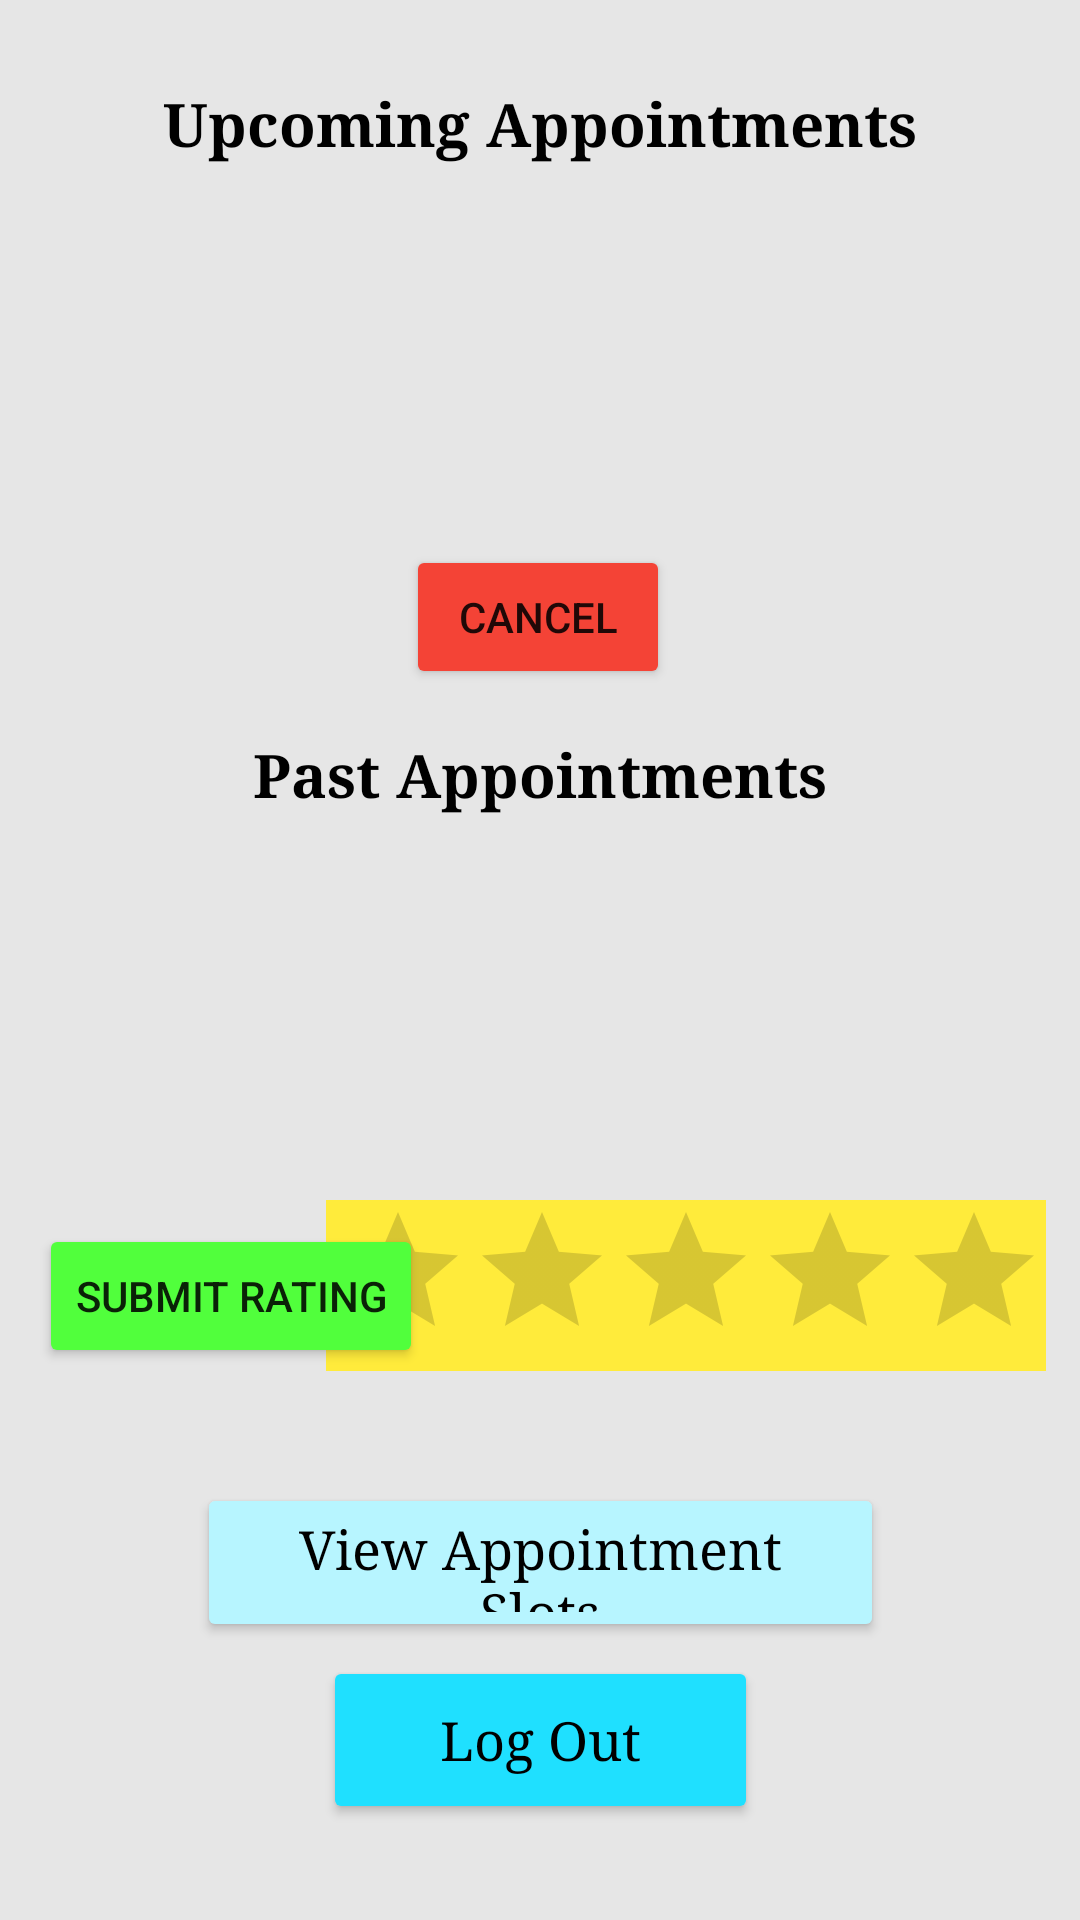

Layout XML and referenced resources for this Android screen:
<!-- AndroidManifest.xml: application theme AppTheme -->
<!-- res/layout/activity_welcome_screen.xml -->
<?xml version="1.0" encoding="utf-8"?>
<androidx.constraintlayout.widget.ConstraintLayout xmlns:android="http://schemas.android.com/apk/res/android"
    xmlns:app="http://schemas.android.com/apk/res-auto"
    xmlns:tools="http://schemas.android.com/tools"
    android:layout_width="match_parent"
    android:layout_height="match_parent"
    android:background = "#e6e6e6"
    tools:context=".WelcomeScreen">

    <Button
        android:id="@+id/submitRating"
        android:layout_width="wrap_content"
        android:layout_height="wrap_content"
        android:backgroundTint="#51FF3C"
        android:text="Submit Rating"
        app:layout_constraintBottom_toBottomOf="parent"
        app:layout_constraintEnd_toEndOf="parent"
        app:layout_constraintHorizontal_bias="0.056"
        app:layout_constraintStart_toStartOf="parent"
        app:layout_constraintTop_toTopOf="parent"
        app:layout_constraintVertical_bias="0.689" />

    <Button
        android:id="@+id/toAdd"
        android:layout_width="229dp"
        android:layout_height="53dp"
        android:backgroundTint="#B7F5FF"
        android:fontFamily="serif"
        android:text="View Appointment Slots"
        android:textAlignment="center"
        android:textAllCaps="false"
        android:textColor="#000000"
        android:textSize="18sp"
        app:icon="@android:drawable/ic_menu_send"
        app:iconTint="#FF000000"
        app:layout_constraintBottom_toBottomOf="parent"
        app:layout_constraintEnd_toEndOf="parent"
        app:layout_constraintStart_toStartOf="parent"
        app:layout_constraintTop_toTopOf="parent"
        app:layout_constraintVertical_bias="0.842" />

    <Button
        android:id="@+id/cancelAppointment"
        android:layout_width="wrap_content"
        android:layout_height="wrap_content"
        android:backgroundTint="#F44336"
        android:text="Cancel"
        app:layout_constraintBottom_toBottomOf="parent"
        app:layout_constraintEnd_toEndOf="parent"
        app:layout_constraintHorizontal_bias="0.498"
        app:layout_constraintStart_toStartOf="parent"
        app:layout_constraintTop_toTopOf="parent"
        app:layout_constraintVertical_bias="0.307" />

    <TextView
        android:id="@+id/pastA2"
        android:layout_width="wrap_content"
        android:layout_height="wrap_content"
        android:fontFamily="serif"
        android:text="Past Appointments"
        android:textAlignment="center"
        android:textColor="#000000"
        android:textSize="20sp"
        android:textStyle="bold"
        app:layout_constraintBottom_toBottomOf="parent"
        app:layout_constraintEnd_toEndOf="parent"
        app:layout_constraintStart_toStartOf="parent"
        app:layout_constraintTop_toTopOf="parent"
        app:layout_constraintVertical_bias="0.399" />

    <ListView
        android:id="@+id/pastAppointments2"
        android:layout_width="416dp"
        android:layout_height="127dp"
        android:divider="#dadce0"
        android:dividerHeight="1dp"
        android:listSelector="#1fe0ff"
        app:layout_constraintBottom_toBottomOf="parent"
        app:layout_constraintEnd_toEndOf="parent"
        app:layout_constraintHorizontal_bias="0.6"
        app:layout_constraintStart_toStartOf="parent"
        app:layout_constraintTop_toTopOf="parent"
        app:layout_constraintVertical_bias="0.539" />

    <ListView
        android:id="@+id/appointments2"
        android:layout_width="416dp"
        android:layout_height="127dp"
        android:divider="#dadce0"
        android:dividerHeight="1dp"
        android:listSelector="#1fe0ff"
        app:layout_constraintBottom_toBottomOf="parent"
        app:layout_constraintEnd_toEndOf="parent"
        app:layout_constraintHorizontal_bias="0.2"
        app:layout_constraintStart_toStartOf="parent"
        app:layout_constraintTop_toTopOf="parent"
        app:layout_constraintVertical_bias="0.12" />

    <TextView
        android:id="@+id/upcomingA2"
        android:layout_width="wrap_content"
        android:layout_height="wrap_content"
        android:fontFamily="serif"
        android:text="Upcoming Appointments"
        android:textAlignment="center"
        android:textColor="#000000"
        android:textSize="20sp"
        android:textStyle="bold"
        app:layout_constraintBottom_toBottomOf="parent"
        app:layout_constraintEnd_toEndOf="parent"
        app:layout_constraintStart_toStartOf="parent"
        app:layout_constraintTop_toTopOf="parent"
        app:layout_constraintVertical_bias="0.045" />

    <Button
        android:id="@+id/logout"
        android:layout_width="145dp"
        android:layout_height="56dp"
        android:backgroundTint="#1fe0ff"
        android:fontFamily="serif"
        android:text="Log Out"
        android:textAlignment="center"
        android:textAllCaps="false"
        android:textColor="#000000"
        android:textSize="18sp"
        app:icon="@android:drawable/ic_menu_send"
        app:iconTint="#FF000000"
        app:layout_constraintBottom_toBottomOf="parent"
        app:layout_constraintEnd_toEndOf="parent"
        app:layout_constraintStart_toStartOf="parent"
        app:layout_constraintTop_toTopOf="parent"
        app:layout_constraintVertical_bias="0.945" />

    <RatingBar
        android:id="@+id/ratingBar"
        android:layout_width="wrap_content"
        android:layout_height="wrap_content"
        android:background="#FFEB3B"
        app:layout_constraintBottom_toBottomOf="parent"
        app:layout_constraintEnd_toEndOf="parent"
        app:layout_constraintHorizontal_bias="0.906"
        app:layout_constraintStart_toStartOf="parent"
        app:layout_constraintTop_toTopOf="parent"
        app:layout_constraintVertical_bias="0.686" />
</androidx.constraintlayout.widget.ConstraintLayout>
<!-- resources referenced by this layout -->
<resources>
  <style name="AppTheme" parent="Theme.AppCompat.Light.DarkActionBar">
      <item name="android:windowActionBar">true</item>
      <item name="android:windowTitleSize">35dp</item>
      <item name="colorPrimary">#1fe0ff</item>
  </style>
</resources>
